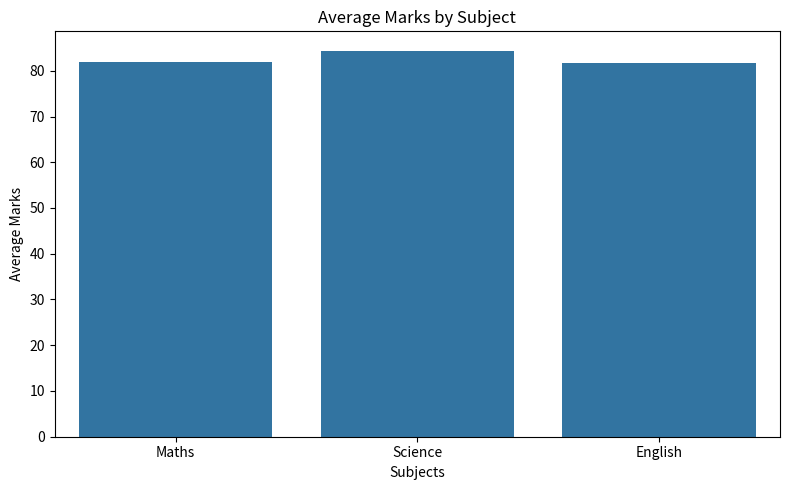

Reproduce this figure in Python.
print("Welcome to Stundent Performance Analysis!")

import pandas as pd
import numpy as np
import matplotlib.pyplot as plt
import seaborn as sns

print("All libraies imported successfully!")

data = {
    "Student": ["Amit", "Priya", "Rahul", "Neha", "Jay"],
    "Maths": [85, 92, 67, 78, 88],
    "Science": [90, 95, 72, 80, 85],
    "English": [78, 88, 75, 85, 82]
}
df = pd.DataFrame(data)

print("\nStudnet Dataset:")
print(df)

# Calculate average marks of each student
df["Average"] = df[["Maths","Science","English"]].mean(axis=1)

print("\nStudent average Marks:")
print(df[["Student","Average"]])

#Find the highest scorer
top_student = df.loc[df["Average"].idxmax()]

print("\nTop performing Student:")
print(top_student[["Student","Average"]])

# Subject-wise Average Marks

subjects = ["Maths", "Science", "English"]

average_marks = [
    df["Maths"].mean(),
    df["Science"].mean(),
    df["English"].mean()
]

plt.figure(figsize=(8,5))

sns.barplot(x=subjects, y=average_marks)

plt.title("Average Marks by Subject")
plt.xlabel("Subjects")
plt.ylabel("Average Marks")

plt.tight_layout()
plt.show()
